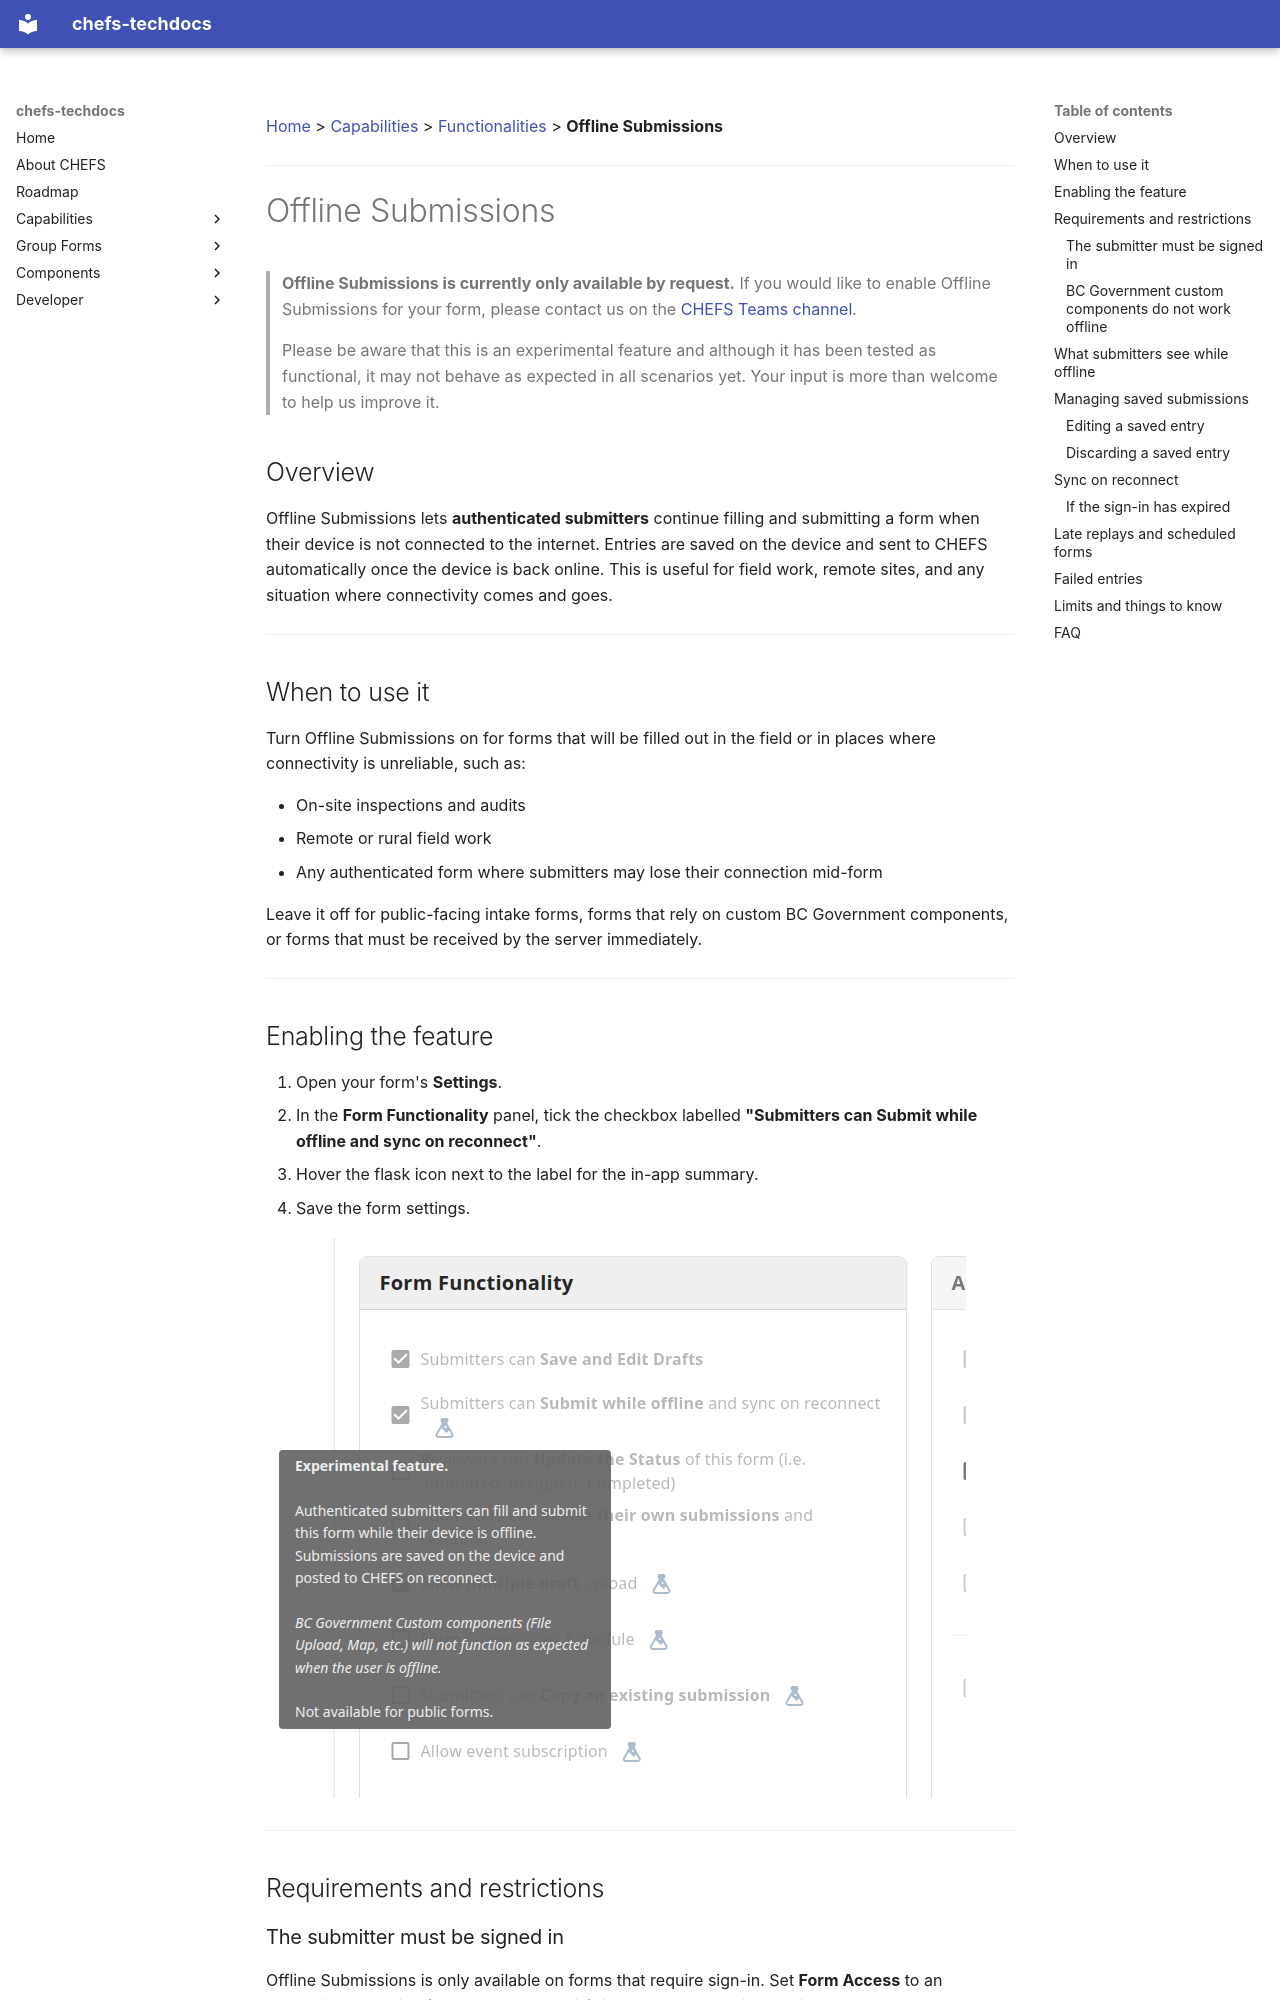

repository: bcgov/common-hosted-form-service-techdocs · page: Capabilities/Functionalities/Offline-Submissions/index.html · generator: mkdocs

[Home](index) > [Capabilities](Capabilities) > [Functionalities](Functionalities) > **Offline Submissions**
***

# Offline Submissions

> **Offline Submissions is currently only available by request.** If you would like to enable Offline Submissions for your form, please contact us on the [CHEFS Teams channel](https://teams.microsoft.com/l/channel/19%3A34b9d4b4deb54eebaa9be8bc1ccf02f7%40thread.tacv2/CHEFS%20(Exchange%20Lab%20Team)?groupId=bef8086f-20c7-43a4-bd07-29ce764e818c&tenantId=6fdb5200-3d0d-4a8a-b036-d3685e359adc).
>
> Please be aware that this is an experimental feature and although it has been tested as functional, it may not behave as expected in all scenarios yet. Your input is more than welcome to help us improve it.

## Overview

Offline Submissions lets **authenticated submitters** continue filling and submitting a form when their device is not connected to the internet. Entries are saved on the device and sent to CHEFS automatically once the device is back online. This is useful for field work, remote sites, and any situation where connectivity comes and goes.

---

## When to use it

Turn Offline Submissions on for forms that will be filled out in the field or in places where connectivity is unreliable, such as:

- On-site inspections and audits
- Remote or rural field work
- Any authenticated form where submitters may lose their connection mid-form

Leave it off for public-facing intake forms, forms that rely on custom BC Government components, or forms that must be received by the server immediately.

---

## Enabling the feature

1. Open your form's **Settings**.
2. In the **Form Functionality** panel, tick the checkbox labelled **"Submitters can Submit while offline and sync on reconnect"**.
3. Hover the flask icon next to the label for the in-app summary.
4. Save the form settings.

![Offline Submission checkbox in the Form Functionality panel](images/offline-submission-toggle.png)

---

## Requirements and restrictions

### The submitter must be signed in

Offline Submissions is only available on forms that require sign-in. Set **Form Access** to an authenticated option (IDIR, BCeID, or a mix); it does not work with *Public* access.
